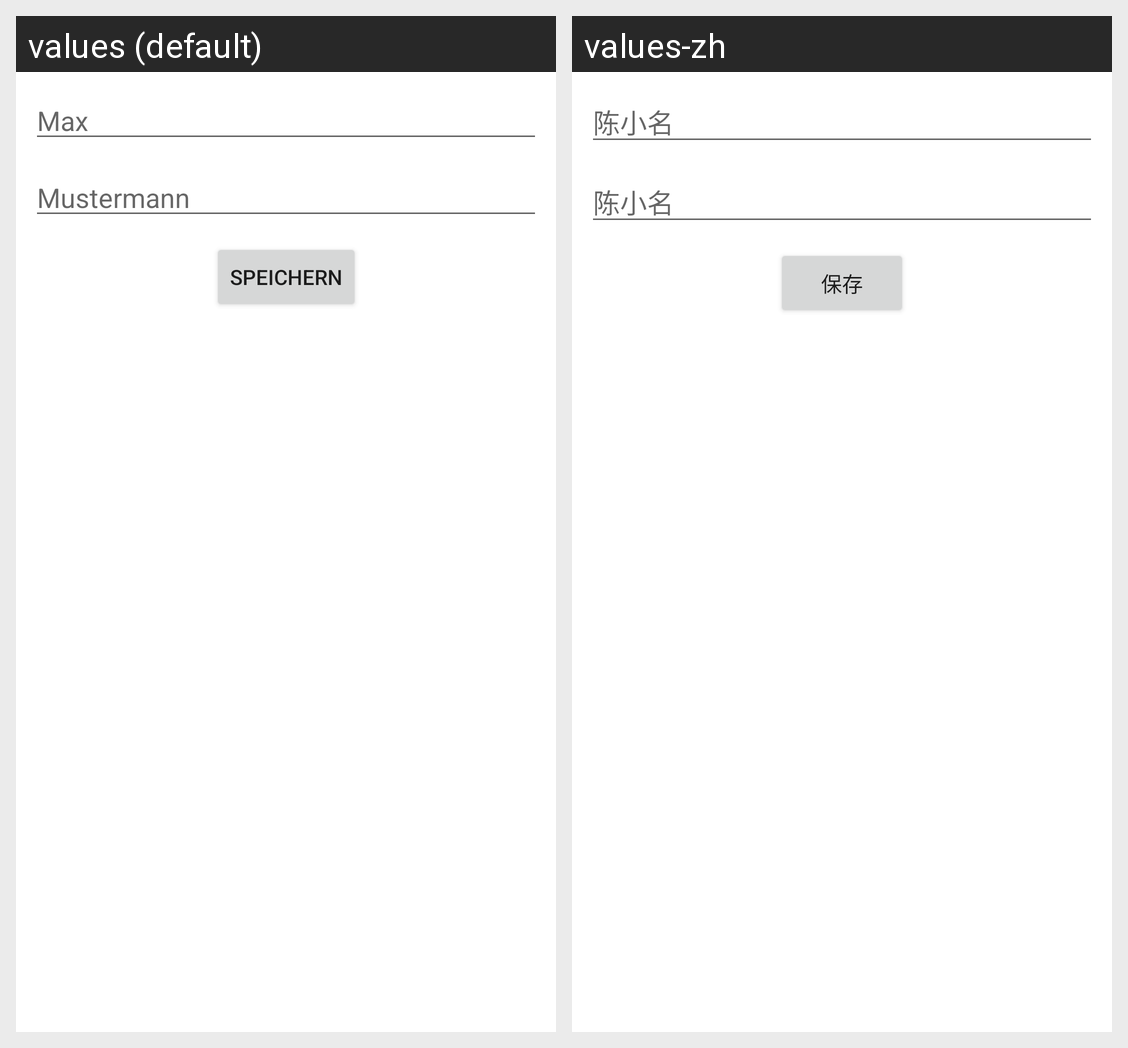

This grid shows one Android layout under two languages. Give, for every string resource on the screen, its name, the default text and each shown locale's text.
Android screen res/layout/fragment_students.xml rendered under 2 locales, left to right: values (default), values-zh. Device: Nexus 5 (rendered at 1080×1920; each locale shown at half size, 540×960, under a caption strip naming it); theme Theme.TEACHomatic3000.
Strings drawn on this screen, with the default value and each locale's value (text and hints the layout hard-codes, and strings that could not be matched under every locale, appear in the picture but are not listed):

student_firstname_hint
  values: Max
  values-zh: 陈小名

student_lastname_hint
  values: Mustermann
  values-zh: 陈小名

save
  values: Speichern
  values-zh: 保存
